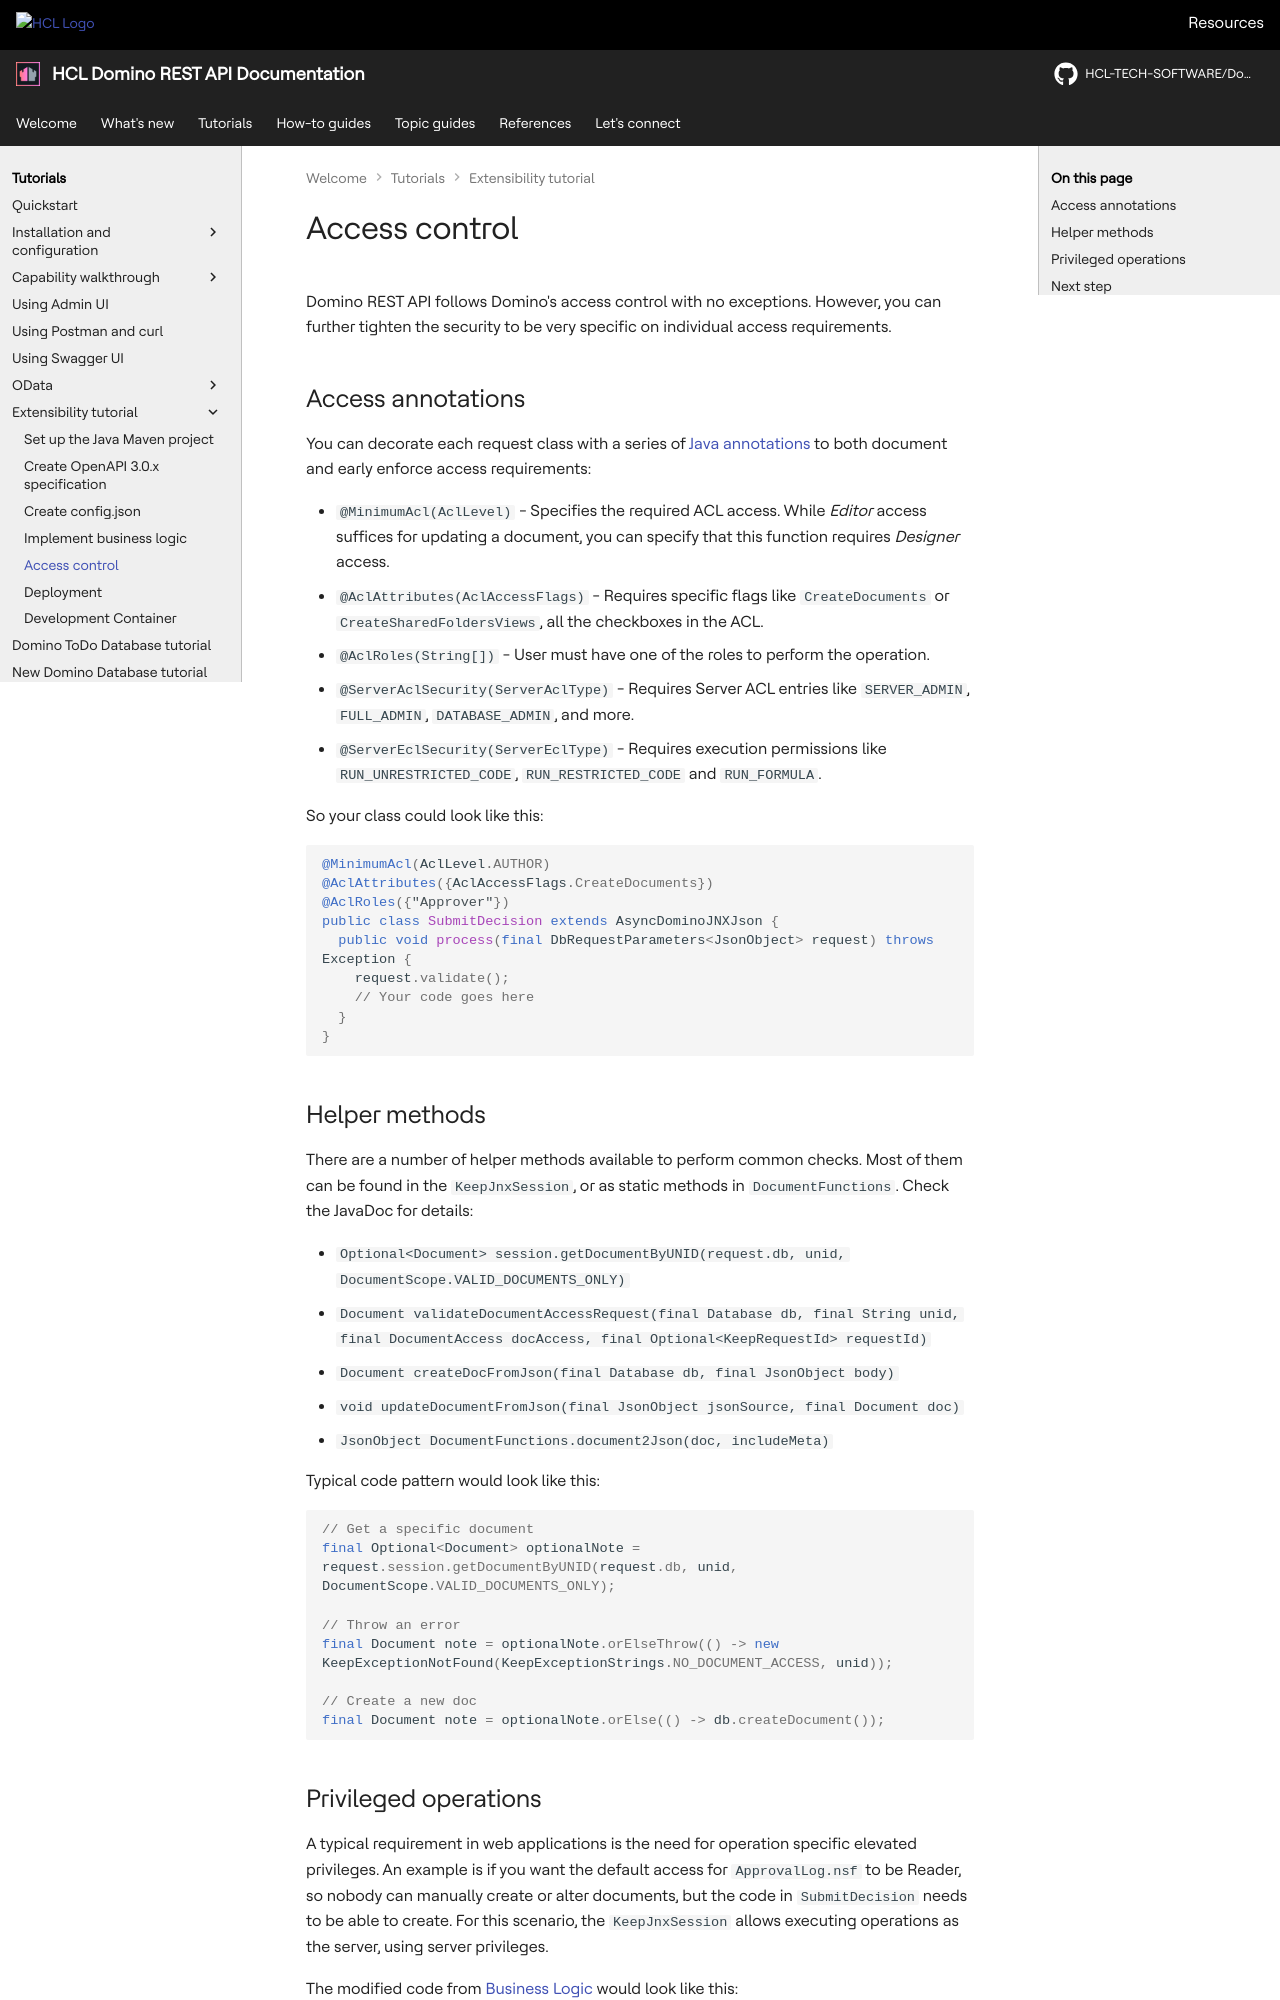

repository: HCL-TECH-SOFTWARE/Domino-rest-api · page: tutorial/extensibility/accesscontrol.html · generator: mkdocs

# Access control

Domino REST API follows Domino's access control with no exceptions. However, you can further tighten the security to be very specific on individual access requirements.

## Access annotations

You can decorate each request class with a series of [Java annotations](https://en.wikipedia.org/wiki/Java_annotation) to both document and early enforce access requirements:

- `@MinimumAcl(AclLevel)` - Specifies the required ACL access. While *Editor* access suffices for updating a document, you can specify that this function requires *Designer* access.
- `@AclAttributes(AclAccessFlags)` - Requires specific flags like `CreateDocuments` or `CreateSharedFoldersViews`, all the checkboxes in the ACL.
- `@AclRoles(String[])` - User must have one of the roles to perform the operation.
- `@ServerAclSecurity(ServerAclType)` - Requires Server ACL entries like `SERVER_ADMIN`, `FULL_ADMIN`, `DATABASE_ADMIN`, and more.
- `@ServerEclSecurity(ServerEclType)` - Requires execution permissions like `RUN_UNRESTRICTED_CODE`, `RUN_RESTRICTED_CODE` and `RUN_FORMULA`.

So your class could look like this:

```java
@MinimumAcl(AclLevel.AUTHOR)
@AclAttributes({AclAccessFlags.CreateDocuments})
@AclRoles({"Approver"})
public class SubmitDecision extends AsyncDominoJNXJson {
  public void process(final DbRequestParameters<JsonObject> request) throws Exception {
    request.validate();
    // Your code goes here
  }
}
```

## Helper methods

There are a number of helper methods available to perform common checks. Most of them can be found in the `KeepJnxSession`, or as static methods in `DocumentFunctions`. Check the JavaDoc for details:

- `Optional<Document> session.getDocumentByUNID(request.db, unid, DocumentScope.VALID_DOCUMENTS_ONLY)`
- `Document validateDocumentAccessRequest(final Database db, final String unid, final DocumentAccess docAccess, final Optional<KeepRequestId> requestId)`
- `Document createDocFromJson(final Database db, final JsonObject body)`
- `void updateDocumentFromJson(final JsonObject jsonSource, final Document doc)`
- `JsonObject DocumentFunctions.document2Json(doc, includeMeta)`

Typical code pattern would look like this:

```java
// Get a specific document
final Optional<Document> optionalNote = request.session.getDocumentByUNID(request.db, unid, DocumentScope.VALID_DOCUMENTS_ONLY);

// Throw an error
final Document note = optionalNote.orElseThrow(() -> new KeepExceptionNotFound(KeepExceptionStrings.NO_DOCUMENT_ACCESS, unid));

// Create a new doc
final Document note = optionalNote.orElse(() -> db.createDocument());
```
